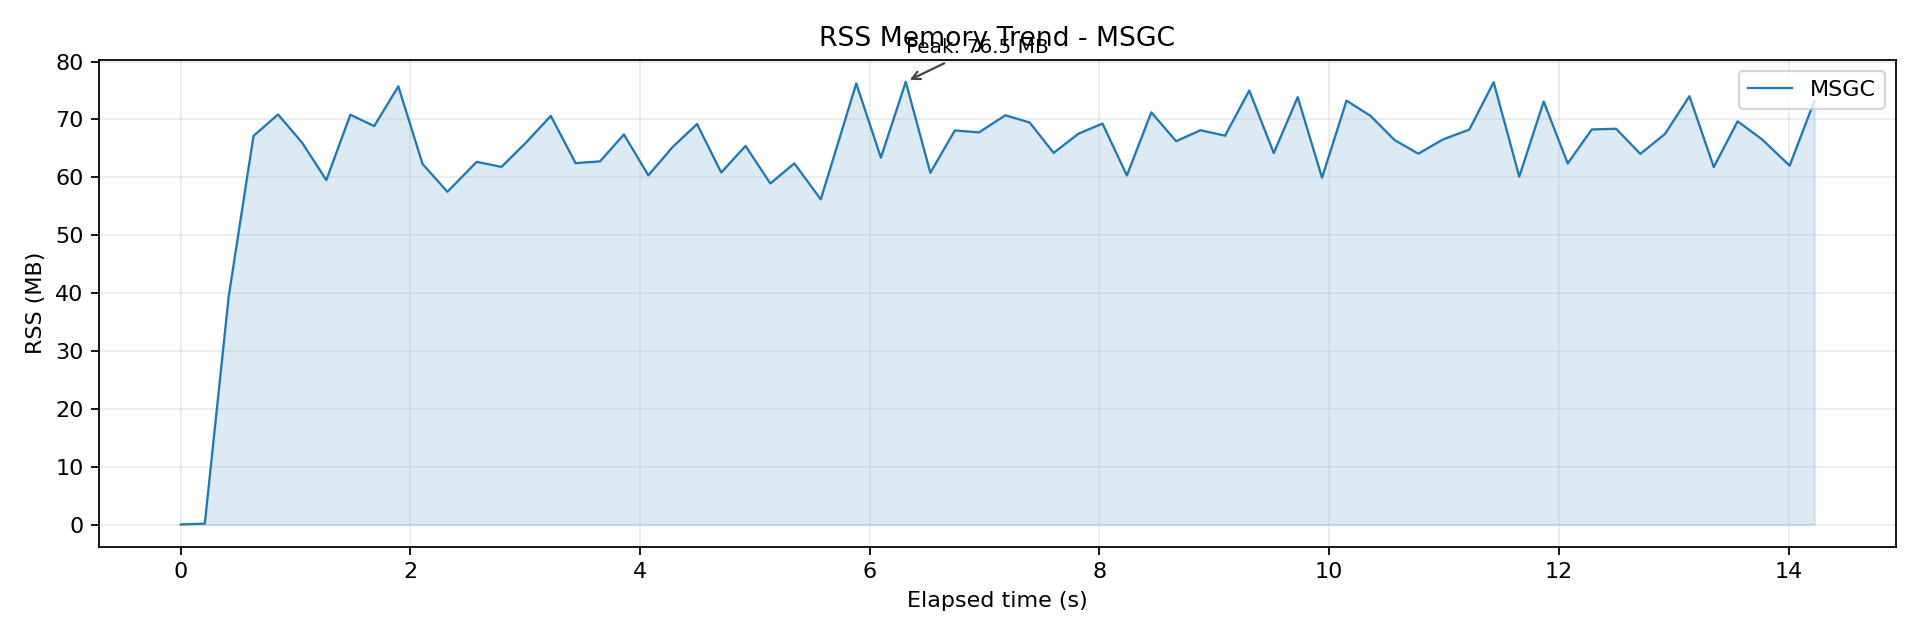

The data file committed next to this chart (first rows):
wall_time_iso, wall_epoch_ms, elapsed_ms, rss_kb, rss_mb, cpu_pct
2026-04-06T23:49:47.834, 1775490587834, 0.156, 32, 0.031, 0.000
2026-04-06T23:49:48.043, 1775490588043, 209.5, 176, 0.172, 0.300
2026-04-06T23:49:48.252, 1775490588252, 417.9, 40400, 39.45, 0.100
2026-04-06T23:49:48.467, 1775490588467, 633.7, 68784, 67.17, 90.1
2026-04-06T23:49:48.681, 1775490588681, 847.6, 72576, 70.88, 126.6
2026-04-06T23:49:48.893, 1775490588893, 1059, 67520, 65.94, 143.3
2026-04-06T23:49:49.101, 1775490589101, 1268, 60960, 59.53, 146.9
2026-04-06T23:49:49.311, 1775490589311, 1477, 72528, 70.83, 150.7
2026-04-06T23:49:49.518, 1775490589518, 1685, 70512, 68.86, 154.4
2026-04-06T23:49:49.729, 1775490589729, 1895, 77552, 75.73, 155.9
2026-04-06T23:49:49.939, 1775490589939, 2106, 63808, 62.31, 149.3
2026-04-06T23:49:50.156, 1775490590156, 2322, 58896, 57.52, 99.8
2026-04-06T23:49:50.411, 1775490590411, 2577, 64192, 62.69, 101.9
2026-04-06T23:49:50.627, 1775490590627, 2793, 63296, 61.81, 121.9
2026-04-06T23:49:50.840, 1775490590840, 3007, 67600, 66.02, 142.1
2026-04-06T23:49:51.056, 1775490591056, 3222, 72320, 70.62, 151.6
2026-04-06T23:49:51.272, 1775490591272, 3438, 63968, 62.47, 151.3
2026-04-06T23:49:51.484, 1775490591484, 3651, 64272, 62.77, 153.6
2026-04-06T23:49:51.693, 1775490591693, 3859, 69040, 67.42, 152.6
2026-04-06T23:49:51.905, 1775490591905, 4071, 61808, 60.36, 156.5
2026-04-06T23:49:52.117, 1775490592117, 4283, 66800, 65.23, 157.1
2026-04-06T23:49:52.330, 1775490592330, 4496, 70880, 69.22, 154.7
2026-04-06T23:49:52.540, 1775490592540, 4706, 62304, 60.84, 156.5
2026-04-06T23:49:52.752, 1775490592752, 4918, 67008, 65.44, 156.8
2026-04-06T23:49:52.968, 1775490592968, 5134, 60368, 58.95, 156.3
2026-04-06T23:49:53.177, 1775490593177, 5343, 63920, 62.42, 154.7
2026-04-06T23:49:53.407, 1775490593407, 5573, 57552, 56.2, 131.5
2026-04-06T23:49:53.716, 1775490593716, 5882, 78048, 76.22, 113.5
2026-04-06T23:49:53.930, 1775490593930, 6097, 64928, 63.41, 142.7
2026-04-06T23:49:54.147, 1775490594147, 6313, 78336, 76.5, 147.9
2026-04-06T23:49:54.361, 1775490594361, 6527, 62256, 60.8, 152.6
2026-04-06T23:49:54.574, 1775490594574, 6741, 69744, 68.11, 151.4
2026-04-06T23:49:54.785, 1775490594785, 6951, 69408, 67.78, 153.2
2026-04-06T23:49:55.014, 1775490595014, 7180, 72432, 70.73, 156.8
2026-04-06T23:49:55.226, 1775490595226, 7392, 71152, 69.48, 155.6
2026-04-06T23:49:55.435, 1775490595435, 7601, 65776, 64.23, 156.2
2026-04-06T23:49:55.650, 1775490595650, 7816, 69168, 67.55, 154.1
2026-04-06T23:49:55.860, 1775490595860, 8026, 70960, 69.3, 156
2026-04-06T23:49:56.073, 1775490596073, 8239, 61776, 60.33, 153.8
2026-04-06T23:49:56.285, 1775490596285, 8451, 72944, 71.23, 153.8
2026-04-06T23:49:56.502, 1775490596502, 8668, 67840, 66.25, 154.1
2026-04-06T23:49:56.714, 1775490596714, 8880, 69792, 68.16, 154.3
2026-04-06T23:49:56.927, 1775490596927, 9093, 68816, 67.2, 157.6
2026-04-06T23:49:57.138, 1775490597138, 9304, 76816, 75.02, 157.2
2026-04-06T23:49:57.351, 1775490597351, 9517, 65744, 64.2, 154.5
2026-04-06T23:49:57.560, 1775490597560, 9726, 75632, 73.86, 157.7
2026-04-06T23:49:57.772, 1775490597772, 9938, 61392, 59.95, 156
2026-04-06T23:49:57.985, 1775490597985, 10151, 75024, 73.27, 157
2026-04-06T23:49:58.194, 1775490598194, 10360, 72320, 70.62, 158
2026-04-06T23:49:58.402, 1775490598402, 10569, 68064, 66.47, 155.2
2026-04-06T23:49:58.610, 1775490598610, 10776, 65632, 64.09, 156.5
2026-04-06T23:49:58.823, 1775490598823, 10989, 68144, 66.55, 154.8
2026-04-06T23:49:59.054, 1775490599054, 11220, 69888, 68.25, 150.5
2026-04-06T23:49:59.266, 1775490599266, 11432, 78288, 76.45, 150.8
2026-04-06T23:49:59.489, 1775490599489, 11655, 61568, 60.12, 144.3
2026-04-06T23:49:59.702, 1775490599702, 11868, 74864, 73.11, 149.3
2026-04-06T23:49:59.911, 1775490599911, 12077, 63904, 62.41, 150.6
2026-04-06T23:50:00.120, 1775490600120, 12287, 69920, 68.28, 153.1
2026-04-06T23:50:00.332, 1775490600332, 12499, 70048, 68.41, 154.8
2026-04-06T23:50:00.543, 1775490600543, 12709, 65600, 64.06, 157.3
... 7 more rows
